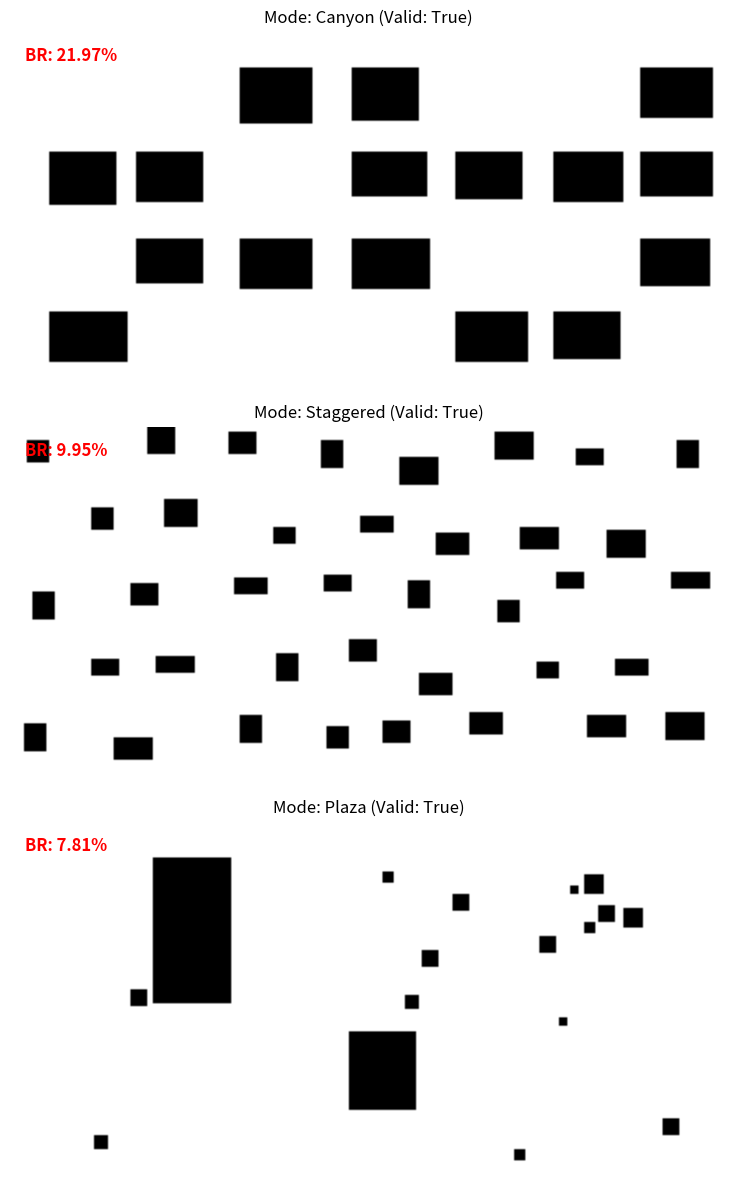

This chart was generated by the following Python code:
import numpy as np
import matplotlib.pyplot as plt
from scipy.ndimage import label, binary_dilation
import os
import random


class UrbanMapGenerator:
    """
    針對 LBM/NCA 訓練設計的都市微氣候流場地圖生成器。
    輸出：二值化矩陣 (0 = 流體 Fluid, 1 = 障礙物 Obstacle)
    """

    def __init__(self, height=128, width=256, min_gap=3):
        self.H = height
        self.W = width
        self.min_gap = min_gap  # LBM 數值穩定所需的最小間隙
        self.grid = np.zeros((self.H, self.W), dtype=np.int8)

    def reset(self):
        self.grid = np.zeros((self.H, self.W), dtype=np.int8)

    # ==========================================
    # 核心生成邏輯 (The 3 Blueprints)
    # ==========================================

    def generate_canyon_city(self, density=0.3):
        """
        藍圖 A：街道峽谷 (Street Canyon)
        特徵：筆直的長通道，模擬文丘里效應與十字路口剪切流。
        """
        self.reset()
        # 1. 建立基礎網格 (Block Layout)
        num_blocks_y = np.random.randint(2, 5)
        num_blocks_x = np.random.randint(4, 8)

        # 定義街道寬度 (隨機變化，但保證最小間隙)
        street_w_x = [
            np.random.randint(self.min_gap + 2, 15) for _ in range(num_blocks_x + 1)
        ]
        street_w_y = [
            np.random.randint(self.min_gap + 2, 15) for _ in range(num_blocks_y + 1)
        ]

        # 計算建築區塊大小
        total_street_x = sum(street_w_x)
        total_street_y = sum(street_w_y)
        block_w = (self.W - total_street_x) // num_blocks_x
        block_h = (self.H - total_street_y) // num_blocks_y

        # 2. 填充建築物
        current_y = street_w_y[0]
        for i in range(num_blocks_y):
            current_x = street_w_x[0]
            for j in range(num_blocks_x):
                # 隨機決定這個區塊是否要蓋房子 (創造空地)
                if np.random.random() < density * 1.5:
                    # 建築物內部微擾 (不一定是填滿的矩形)
                    bw = block_w + np.random.randint(-2, 3)
                    bh = block_h + np.random.randint(-2, 3)

                    # 邊界檢查
                    y_start = max(0, current_y)
                    y_end = min(self.H, current_y + bh)
                    x_start = max(0, current_x)
                    x_end = min(self.W, current_x + bw)

                    self.grid[y_start:y_end, x_start:x_end] = 1

                current_x += block_w + street_w_x[j + 1]
            current_y += block_h + street_w_y[i + 1]

    def generate_staggered_array(self, rows=5, cols=8):
        """
        藍圖 B：交錯陣列 (Staggered Array)
        特徵：規則中的變異，模擬住宅區或柱狀陣列的尾流干擾。
        """
        self.reset()
        cell_h = self.H // rows
        cell_w = self.W // cols

        for r in range(rows):
            for c in range(cols):
                # 交錯位移 (奇數行平移)
                offset_x = (cell_w // 2) if (r % 2 == 1) else 0

                # 基礎中心點
                center_y = r * cell_h + cell_h // 2
                center_x = c * cell_w + cell_w // 2 + offset_x

                # 隨機抖動 (Jitter)
                jitter_y = np.random.randint(-cell_h // 4, cell_h // 4)
                jitter_x = np.random.randint(-cell_w // 4, cell_w // 4)

                # 隨機尺寸
                obj_h = np.random.randint(cell_h // 4, cell_h // 2)
                obj_w = np.random.randint(cell_w // 4, cell_w // 2)

                # 繪製障礙物
                y1 = max(0, center_y + jitter_y - obj_h // 2)
                y2 = min(self.H, center_y + jitter_y + obj_h // 2)
                x1 = max(0, center_x + jitter_x - obj_w // 2)
                x2 = min(self.W, center_x + jitter_x + obj_w // 2)

                if x2 > x1 and y2 > y1:
                    self.grid[y1:y2, x1:x2] = 1

    def generate_plaza_highrise(self):
        """
        藍圖 C：孤島與廣場 (Plaza & High-rise)
        特徵：少數巨大障礙物 + 周圍細碎干擾，模擬大尺度渦旋脫落。
        """
        self.reset()

        # 1. 放置 1-3 個巨大地標 (High-rise)
        num_big = np.random.randint(1, 4)
        for _ in range(num_big):
            w = np.random.randint(20, 40)
            h = np.random.randint(20, 60)
            x = np.random.randint(self.W // 4, self.W * 3 // 4)  # 集中在中間
            y = np.random.randint(self.H // 4, self.H * 3 // 4)

            y1, y2 = max(0, y - h // 2), min(self.H, y + h // 2)
            x1, x2 = max(0, x - w // 2), min(self.W, x + w // 2)
            self.grid[y1:y2, x1:x2] = 1

        # 2. 散佈細碎障礙物 (Trees / Kiosks)
        num_small = np.random.randint(10, 30)
        for _ in range(num_small):
            s = np.random.randint(3, 8)  # 小尺寸
            x = np.random.randint(10, self.W - 10)
            y = np.random.randint(10, self.H - 10)

            # 檢查是否與大樓重疊 (簡單檢查)
            if self.grid[y, x] == 0:
                self.grid[y : y + s, x : x + s] = 1

    # ==========================================
    # 驗證與守門員 (Validation & Quality Control)
    # ==========================================

    def validate_map(self):
        """
        檢查地圖是否適合做 CFD 模擬。
        回傳: (is_valid, reason)
        """
        # 1. 阻塞率檢查 (Blockage Ratio)
        # 對於都市流場，我們希望 BR 在 5% ~ 30% 之間
        br = np.sum(self.grid) / (self.H * self.W)
        if br < 0.05:
            return False, f"Too Empty (BR={br:.2f})"
        if br > 0.35:
            return False, f"Too Dense (BR={br:.2f})"

        # 2. 連通性檢查 (Connectivity) - 這是最關鍵的
        # 我們檢查左邊界 (Inlet) 是否能連通到右邊界 (Outlet)
        fluid_mask = 1 - self.grid
        labeled_array, num_features = label(fluid_mask)

        # 取得左邊界和右邊界的所有 label ID
        left_labels = np.unique(labeled_array[:, 0])
        right_labels = np.unique(labeled_array[:, -1])

        # 移除 0 (背景/牆壁)
        left_labels = left_labels[left_labels != 0]
        right_labels = right_labels[right_labels != 0]

        # 檢查是否有交集 (即同一團流體橫跨左右)
        intersect = np.intersect1d(left_labels, right_labels)

        if len(intersect) == 0:
            return False, "Path Blocked (No Inlet-Outlet connection)"

        return True, "Valid"

    def clean_artifacts(self):
        """
        清理過小的間隙 (Optional)
        如果兩個障礙物距離 < min_gap，就把它們連起來，避免數值不穩定。
        (這裡使用簡單的膨脹後腐蝕邏輯，或直接保留現狀)
        """
        # 簡單實作：確保入口和出口沒有障礙物
        buffer = 5
        self.grid[:, :buffer] = 0  # Inlet buffer
        self.grid[:, -buffer:] = 0  # Outlet buffer

    # ==========================================
    # 主流程接口
    # ==========================================

    def generate_random_valid_map(self):
        """
        嘗試生成一張合法的地圖，直到成功為止 (Rejection Sampling)。
        """
        max_attempts = 50
        for i in range(max_attempts):
            mode = np.random.choice(["canyon", "staggered", "plaza"], p=[0.4, 0.4, 0.2])

            if mode == "canyon":
                self.generate_canyon_city()
            elif mode == "staggered":
                self.generate_staggered_array()
            else:
                self.generate_plaza_highrise()

            self.clean_artifacts()
            is_valid, reason = self.validate_map()

            if is_valid:
                return self.grid, mode

            # print(f"Attempt {i}: Failed ({reason})") # Debug use

        raise RuntimeError("Could not generate a valid map after multiple attempts.")


# ==========================================
# 測試與視覺化腳本
# ==========================================

if __name__ == "__main__":
    generator = UrbanMapGenerator(height=128, width=256)

    fig, axes = plt.subplots(3, 1, figsize=(10, 12))
    modes = ["canyon", "staggered", "plaza"]

    print("Generating sample maps...")

    for ax, mode in zip(axes, modes):
        # 強制指定模式進行測試
        valid = False
        while not valid:
            if mode == "canyon":
                generator.generate_canyon_city()
            elif mode == "staggered":
                generator.generate_staggered_array()
            elif mode == "plaza":
                generator.generate_plaza_highrise()

            generator.clean_artifacts()
            valid, reason = generator.validate_map()

        # 繪圖
        ax.imshow(generator.grid, cmap="gray_r")  # 0(白)=Fluid, 1(黑)=Wall
        ax.set_title(f"Mode: {mode.capitalize()} (Valid: {valid})")
        ax.axis("off")

        # 計算阻塞率
        br = np.sum(generator.grid) / generator.grid.size
        ax.text(5, 10, f"BR: {br:.2%}", color="red", fontsize=12, fontweight="bold")

    plt.tight_layout()
    plt.show()
    print("Done! Copy this logic to your dataset pipeline.")
